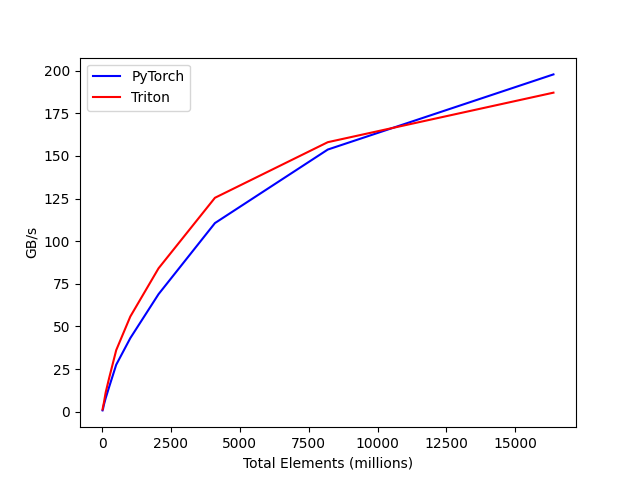

Data behind this chart, as committed beside it:
tot_elements, PyTorch, Triton
16, 0.8014, 1.348
32, 1.569, 2.817
64, 4.049, 5.228
128, 7.886, 11.2
256, 14.57, 19.81
512, 27.57, 36.11
1024, 43.18, 55.82
2048, 68.93, 84.07
4096, 110.6, 125.4
8192, 153.7, 158
16384, 197.8, 187.1
